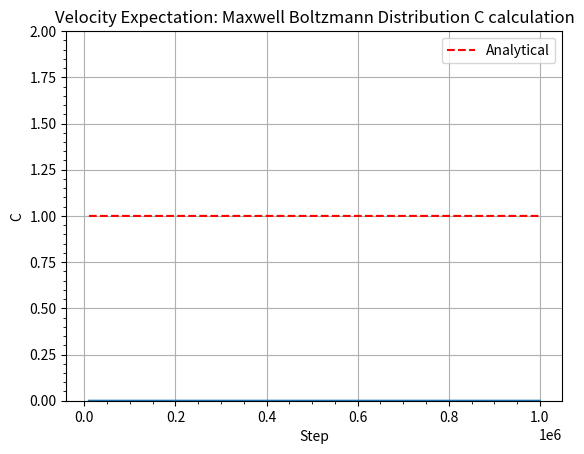

This chart was generated by the following Python code:
import numpy as np
import scipy.constants as sc
import matplotlib.pyplot as plt
import matplotlib.animation as animation
from matplotlib.animation import FuncAnimation
import os
# Intial parameters

i_velocity = 1e6
mass = sc.m_e
temperature = 280 # Kelvin
saveF = False
saveT = True


# ---------------------------- Analytical ----------------------------

def Boltz(m,T,v):
    '''
        m = Mass
        T = Temperature
        v = initial velocity
    '''
    return ( ((m)/(2 * np.pi * sc.k * T)) ** (3/2) ) * (4*np.pi*v**2) * np.exp((-m * v**2)/(2 * sc.k * T))

v_vals = np.arange(0,0.3e6,1)
boltz = []
for i in v_vals:
    boltz.append(Boltz(mass,temperature,i))

# ---------------------------- Metropolis Hastings ----------------------------

def ratio(fa,fb,xa,xb):
    Rab = (fb/fa) * (xa/xb)
    # Rba = 1/Rab
    return Rab

def accept_or_reject(R):
    '''
        R stands for both a->b or b->a, but for now just incase this is for a->b
    '''
    return min(1,R)

def Metro(v,T,m,lamb, N = 1000000):
    sample = []
    for _ in range( N):
        if v < 0:
            v = abs(v)
        fv1 = Boltz(m,T,v)
        v_prop = v/lamb + np.random.random() * (lamb * v - v/lamb)
        fv2 = Boltz(m,T,v_prop)
        R = ratio(fv1,fv2,v,v_prop)
        acceptance_prob = accept_or_reject(R)
        u = np.random.random()
        if u < acceptance_prob:
            v = v_prop
        sample.append(v)
    
    return sample

# ---------------------------- Results ----------------------------
''' Animation 
sample = Metro(i_velocity,temperature,mass,2)

# ---------------------------- Plotting ----------------------------

plt.hist(sample, bins=100, density=True, label='Markov Chain Monte Carlo Numerical')

plt.plot(v_vals,boltz, label = 'Analytical', color = 'r')
plt.grid()
plt.title('Maxwell Boltzmann Distribution')
plt.xlabel('Velocity (M/s)')
plt.ylabel('f(v)')
plt.legend()
plt.xlim(0, 3e5)
plt.ylim(0, max(boltz)*1.2)

plt.minorticks_on()
plt.close()


fig, ax = plt.subplots()
bins = np.linspace(0, 3e5, 100)

ax.plot(v_vals, boltz, 'r-', label='Analytical')
hist_plot = ax.hist([], bins=bins, density=True, alpha=0.6, label='MCMC Samples')[2]
ax.set_xlim(0, 3e5)
ax.set_ylim(0, max(boltz)*1.2)
ax.set_xlabel('Velocity (m/s)')
ax.set_ylabel('f(v)')
ax.set_title('Maxwell Boltzmann Distribution')

ax.legend()
ax.grid(True)

def update(frame):
    ax.clear()
    ax.plot(v_vals, boltz, 'r-', label='Analytical')
    ax.hist(sample[:frame], bins=bins, density=True, alpha=0.6, label=f'MCMC Samples (N={frame})')
    ax.set_xlim(0, 3e5)
    ax.set_ylim(0, max(boltz)*1.2)
    ax.set_xlabel('Velocity (m/s)')
    ax.set_ylabel('f(v)')
    ax.set_title('Maxwell Boltzmann Distribution')

    ax.legend()
    ax.grid(True)
    return ax,

frames = np.arange(10000, len(sample), 50000)
ani = animation.FuncAnimation(fig, update, frames=frames, blit=False, repeat=False)


'''

if saveF: # Saving gifs
    path = r'C:\Users\<user>\OneDrive\Desktop\Folder\university\picgif'
    for i in range(1,10001,50):
        sample = Metro(i_velocity, temperature, mass,i)
        plt.hist(sample, bins=100, density=True, label='Markov Chain Monte Carlo Numerical')

        plt.plot(v_vals,boltz, label = 'Analytical', color = 'r')
        plt.grid()
        plt.title(f'Maxwell Boltzmann Distribution for $\\lambda = ${i}')
        plt.xlabel('Velocity (M/s)')
        plt.ylabel('f(v)')
        plt.legend()
        plt.xlim(0, 3e5)
        plt.ylim(0, max(boltz)*1.2)
        plt.minorticks_on()

        filename = f"MBlambda_{i}.png"
        file_path = os.path.join(path,filename)

        plt.savefig(file_path)
        plt.close()

        #import os, create file path and save to a path

aug_vp = (2 * 1/np.sqrt(np.pi))*np.sqrt((2 * sc.k * temperature)/mass)

def Metro_expectation(v,T,m,lamb,N= 1000000, C=True):
    '''
    The function g_o(x) that was used to perform the calculation for the integral and for C is e^-x    
    '''
    if C:
        sample = Metro(v,T,m,lamb,N)
        running = 0
        running_array = []
        steps = []
        for i in range(1,N):
            v_n = sample[i-1]
            running += v_n
            running_array.append(running / i)
            steps.append(i)
        return running_array,steps
    else:
        # Int
        sample = Metro(v,T,m,lamb,N)
        V = np.array(sample) / v
        running = 0
        running_array = []
        steps = []

        # C
        run_C = 0
        run_C_array = []
        for i in range(1,N):
            # Calculating C
            if i < 10000:
                continue
            if i >= 10000:
                denominator = np.exp(-1 * V[i-1]) / Boltz(m,T,V[i-1])
                run_C += denominator
                print(f'Summing term: {run_C}')
                M_reciprocal_run_C = 1/((1/i)*run_C)
                print(f'C: {M_reciprocal_run_C}')
                run_C_array.append(M_reciprocal_run_C)

                v_n = sample[i-1]
                running += v_n
                running_array.append(M_reciprocal_run_C*(running / i))
                steps.append(i)
    return running_array,steps,run_C_array

def Metro_expectation2(v,T,m,lamb,N= 1000000, C=True):
    '''
    The function g_o(x) that was used to perform the calculation of C is sin(x)/x  
    '''
    if C:
        sample = Metro(v,T,m,lamb,N)
        running = 0
        running_array = []
        steps = []
        for i in range(1,N):
            v_n = sample[i-1]
            running += v_n
            running_array.append(running / i)
            steps.append(i)
        return running_array,steps
    else:
        # Int
        sample = Metro(v,T,m,lamb,N)
        running = 0
        running_array = []
        steps = []

        # C
        run_C = 0
        run_C_array = []

        for i in range(1,N):
            # Calculating C
            denominator = np.sin(sample[i-1])/(sample[i-1] * Boltz(m,T,sample[i-1]))
            run_C += denominator
            M_reciprocal_run_C = (np.pi/2)*i * (1/run_C)
            run_C_array.append(M_reciprocal_run_C)

            v_n = sample[i-1]
            running += v_n
            running_array.append(M_reciprocal_run_C*(running / i))
            steps.append(i)
    return running_array,steps,run_C_array


if saveF:
    path = r'C:\Users\<user>\OneDrive\Desktop\Folder\university\picgif2'
    for i in np.linspace(0.5,6,100):
        run,step = Metro_expectation(aug_vp,temperature,mass,i,1000000)

        plt.plot(step,run)
        plt.plot(step,[aug_vp] * len(step),'r--', label = 'Analytical')
        plt.grid()
        plt.title(f'Velocity Expectation: Maxwell Boltzmann Distribution with $C = 1$, $\\lambda = ${round(i,3)}')
        plt.xlabel('Step')
        plt.ylim(103000,105000)
        plt.ylabel('$<v>$')
        plt.legend()
        plt.minorticks_on()

        filename = f"EMBlambda_{round(i,3)}.png"
        file_path = os.path.join(path,filename)
        print(f'graph done!')

        plt.savefig(file_path)
        plt.close()
#sample = Metro(aug_vp,temperature,mass,2)
run,step,C = Metro_expectation(aug_vp,temperature,mass,1.8,1000000,False)

plt.plot(step,C)
plt.plot(step,[1] * len(step),'r--', label = 'Analytical')
plt.ylim(0,2)
#plt.plot(step,run)
#plt.plot(step,[aug_vp] * len(step),'r--', label = 'Analytical')
#plt.plot(v_vals,np.array(boltz) * 1e6, label = 'Analytical', color = 'r')
plt.grid()
plt.title('Velocity Expectation: Maxwell Boltzmann Distribution C calculation')
plt.xlabel('Step')
plt.ylabel('C')
plt.legend()
plt.minorticks_on()
plt.show()